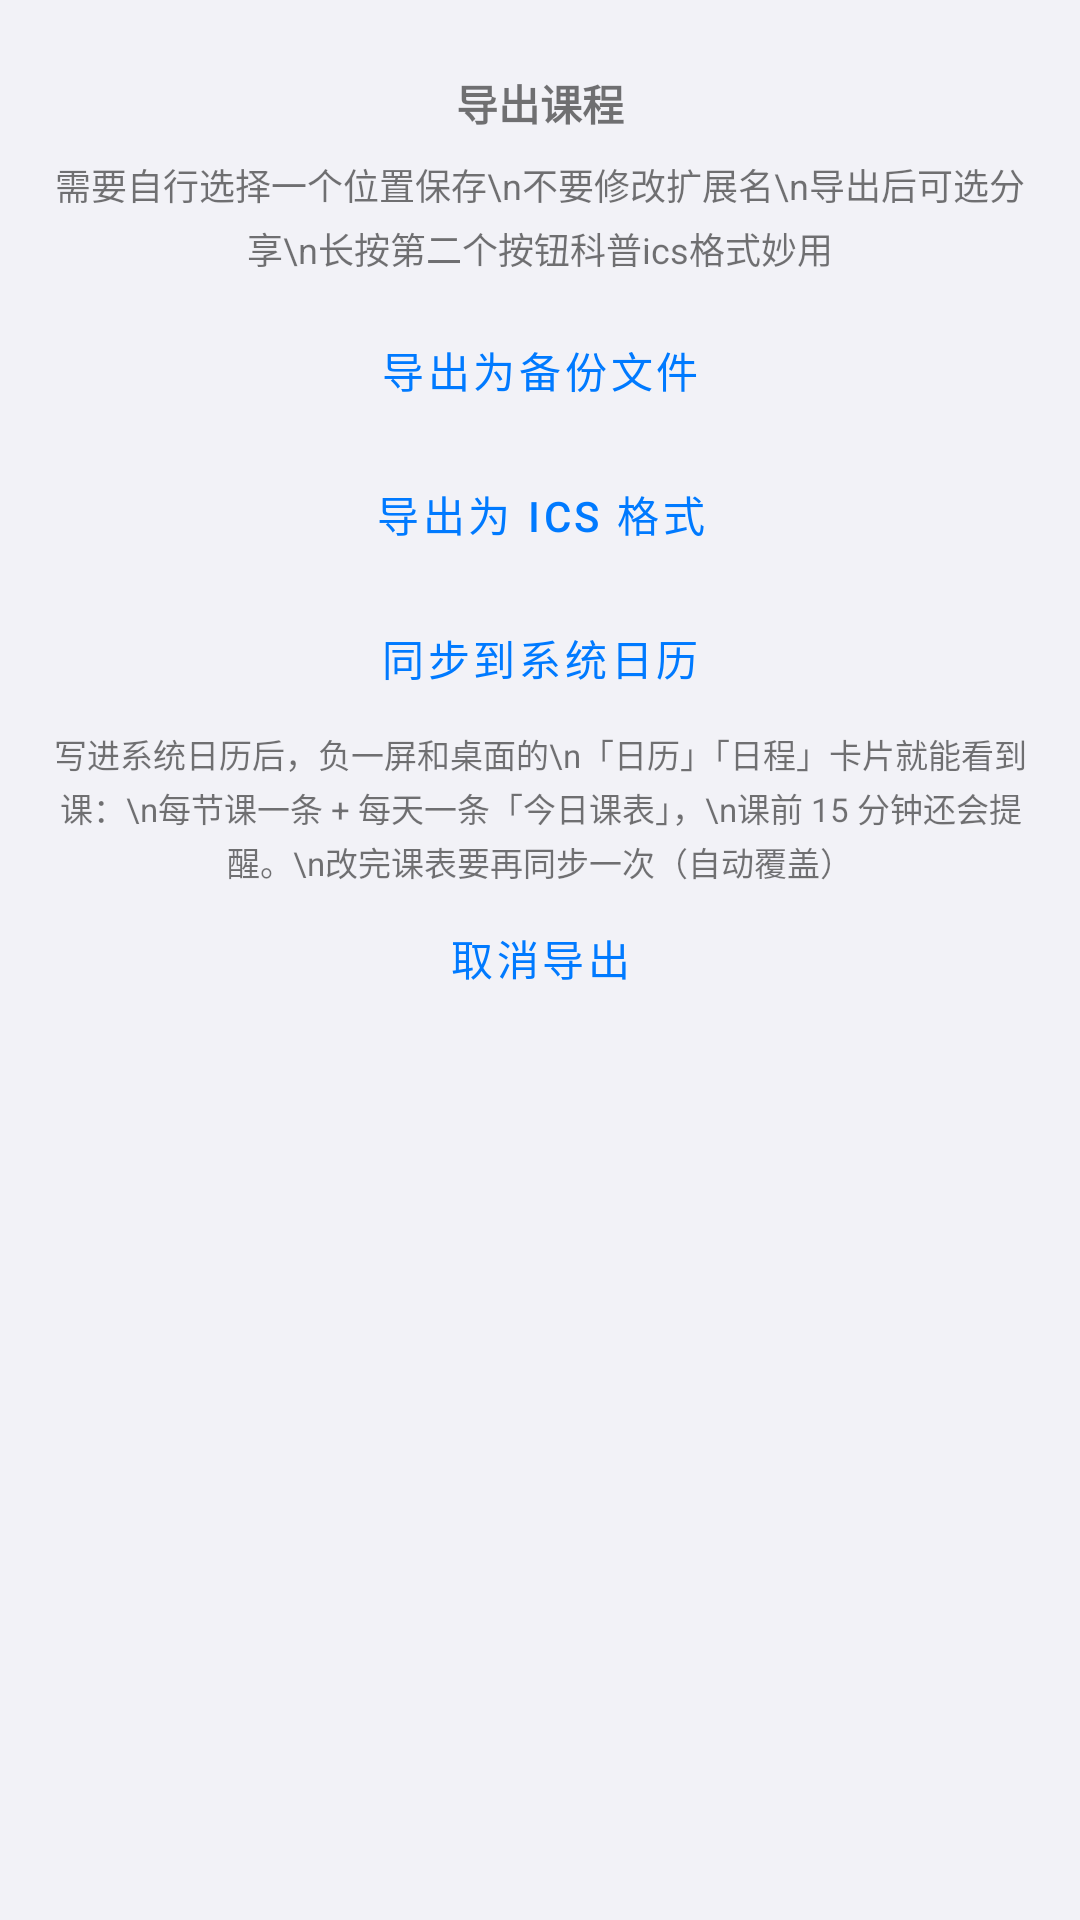

This screen was rendered from an Android layout file. Write that file and the resources it references.
<!-- AndroidManifest.xml: application theme AppTheme -->
<!-- res/layout/fragment_export_settings.xml -->
<?xml version="1.0" encoding="utf-8"?>
<androidx.appcompat.widget.LinearLayoutCompat xmlns:android="http://schemas.android.com/apk/res/android"
    android:layout_width="280dp"
    android:layout_height="wrap_content"
    android:layout_gravity="center"
    android:orientation="vertical">

    <androidx.appcompat.widget.AppCompatTextView
        android:layout_width="match_parent"
        android:layout_height="wrap_content"
        android:layout_gravity="center_horizontal"
        android:layout_marginTop="24dp"
        android:gravity="center"
        android:text="导出课程"
        android:textStyle="bold" />

    <androidx.appcompat.widget.AppCompatTextView
        android:layout_width="match_parent"
        android:layout_height="wrap_content"
        android:layout_marginStart="16dp"
        android:layout_marginTop="8dp"
        android:layout_marginEnd="16dp"
        android:gravity="center"
        android:lineSpacingExtra="4dp"
        android:text="需要自行选择一个位置保存\n不要修改扩展名\n导出后可选分享\n长按第二个按钮科普ics格式妙用"
        android:textSize="12sp" />

    <com.google.android.material.button.MaterialButton
        android:id="@+id/tv_export"
        style="@style/DialogButtonStyle"
        android:layout_marginTop="8dp"
        android:text="导出为备份文件" />

    <com.google.android.material.button.MaterialButton
        android:id="@+id/tv_export_ics"
        style="@style/DialogButtonStyle"
        android:text="导出为 ics 格式" />

    <com.google.android.material.button.MaterialButton
        android:id="@+id/tv_sync_calendar"
        style="@style/DialogButtonStyle"
        android:text="同步到系统日历" />

    <androidx.appcompat.widget.AppCompatTextView
        android:layout_width="match_parent"
        android:layout_height="wrap_content"
        android:layout_marginStart="16dp"
        android:layout_marginEnd="16dp"
        android:gravity="center"
        android:lineSpacingExtra="2dp"
        android:text="写进系统日历后，负一屏和桌面的\n「日历」「日程」卡片就能看到课：\n每节课一条 + 每天一条「今日课表」，\n课前 15 分钟还会提醒。\n改完课表要再同步一次（自动覆盖）"
        android:textSize="11sp" />

    <com.google.android.material.button.MaterialButton
        android:id="@+id/tv_cancel"
        style="@style/DialogButtonStyle"
        android:layout_marginBottom="8dp"
        android:text="取消导出" />

</androidx.appcompat.widget.LinearLayoutCompat>
<!-- resources referenced by this layout -->
<resources>
  <style name="DialogButtonStyle" parent="Widget.MaterialComponents.Button.TextButton">
          <item name="cornerRadius">24dp</item>
          <item name="android:layout_marginStart">8dp</item>
          <item name="android:layout_marginEnd">8dp</item>
          <item name="android:layout_width">match_parent</item>
          <item name="android:layout_height">wrap_content</item>
      </style>
  <color name="colorPrimary">#007AFF</color>
  <color name="colorPrimaryDark">#0066D6</color>
  <color name="colorAccent">#007AFF</color>
  <color name="page_bg">#F2F2F7</color>
  <style name="ShapeAppearance.MyApp.SmallComponent" parent="ShapeAppearance.MaterialComponents.SmallComponent">
          <item name="cornerFamily">rounded</item>
          <item name="cornerSize">16dp</item>
      </style>
  <style name="ShapeAppearance.MyApp.MediumComponent" parent="ShapeAppearance.MaterialComponents.MediumComponent">
          <item name="cornerFamily">rounded</item>
          <item name="cornerSize">16dp</item>
      </style>
  <style name="ShapeAppearance.MyApp.LargeComponent" parent="ShapeAppearance.MaterialComponents.LargeComponent">
          <item name="cornerFamily">rounded</item>
          <item name="cornerSize">16dp</item>
      </style>
  <style name="VerticalRecyclerView" parent="android:Widget">
          <item name="android:scrollbars">vertical</item>
      </style>
  <style name="Widget.MyApp.NavigationView" parent="Widget.MaterialComponents.NavigationView">
          <item name="itemIconSize">26dp</item>
          <item name="itemIconTint">@null</item>
          <item name="itemTextAppearanceInactive">@style/NavMenuItemTextInactive</item>
          <item name="itemTextAppearanceActive">@style/NavMenuItemTextActive</item>
          <item name="itemBackground">@drawable/nav_item_bg</item>
          <item name="android:listPreferredItemHeight">52dp</item>
          <item name="android:listPreferredItemHeightSmall">52dp</item>
      </style>
  <style name="NavMenuItemTextInactive" parent="TextAppearance.AppCompat.Body2">
          <item name="android:textSize">16sp</item>
          <item name="android:textColor">@color/text_primary</item>
      </style>
  <style name="NavMenuItemTextActive" parent="TextAppearance.AppCompat.Body2">
          <item name="android:textSize">16sp</item>
          <item name="android:textStyle">bold</item>
          <item name="android:textColor">@color/colorPrimary</item>
      </style>
  <!-- drawable nav_item_bg (drawable) -->
  <selector xmlns:android="http://schemas.android.com/apk/res/android">
      <item android:state_checked="true">
          <shape android:shape="rectangle">
              <solid android:color="#14007AFF" />
              <corners android:radius="10dp" />
          </shape>
      </item>
      <item>
          <shape android:shape="rectangle">
              <solid android:color="#00000000" />
              <corners android:radius="10dp" />
          </shape>
      </item>
  </selector>
  <color name="text_primary">#1C1C1E</color>
</resources>
